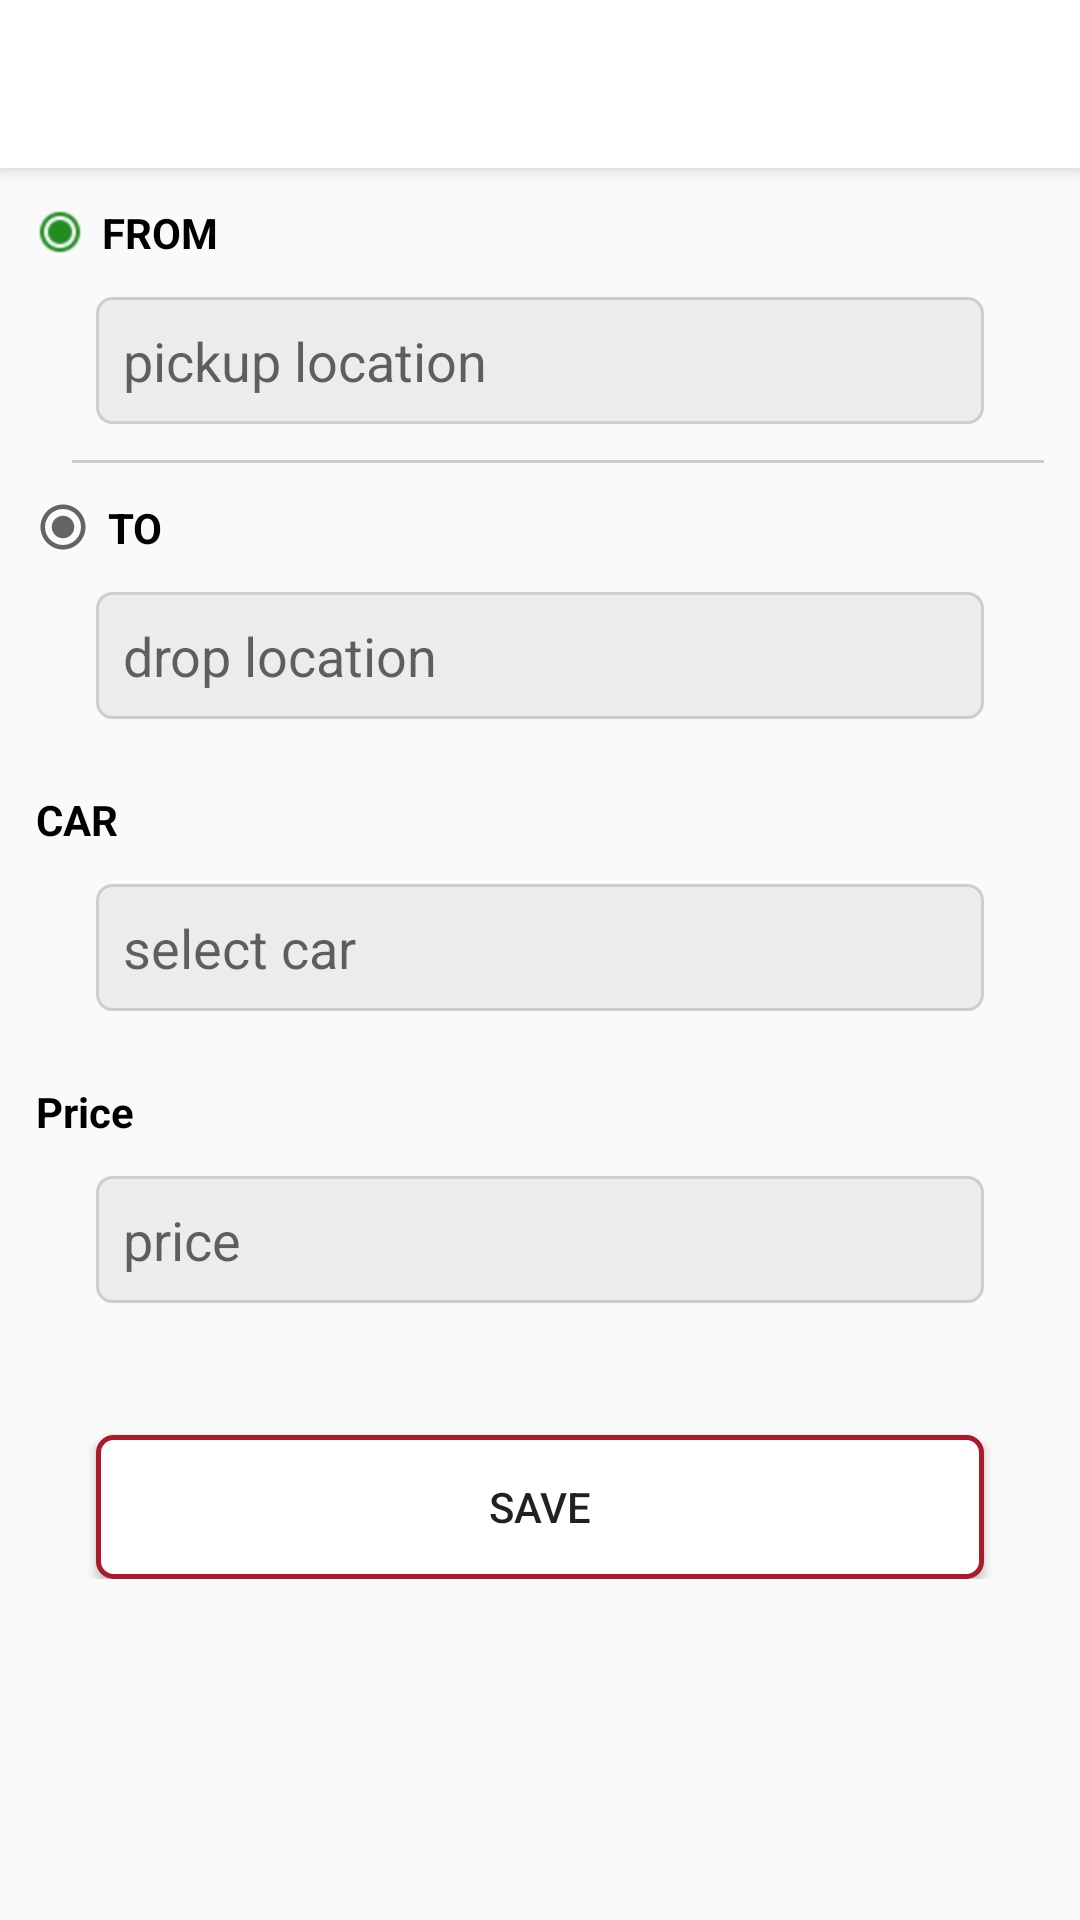

This screen was rendered from an Android layout file. Write that file and the resources it references.
<!-- AndroidManifest.xml: application theme AppTheme -->
<!-- res/layout/activity_add_booking.xml -->
<?xml version="1.0" encoding="utf-8"?>
<RelativeLayout xmlns:android="http://schemas.android.com/apk/res/android"
    xmlns:app="http://schemas.android.com/apk/res-auto"
    xmlns:tools="http://schemas.android.com/tools"
    android:layout_width="match_parent"
    android:layout_height="match_parent"
    tools:context=".AddBooking">


    <LinearLayout
        android:layout_width="match_parent"
        android:layout_height="wrap_content"
        android:orientation="vertical">

        <androidx.appcompat.widget.Toolbar
            android:id="@+id/toolbar"
            android:layout_width="match_parent"
            android:layout_height="wrap_content"
            android:background="@color/white"
            android:elevation="4dp"></androidx.appcompat.widget.Toolbar>

        <ScrollView
            android:layout_width="match_parent"
            android:layout_height="match_parent"
            android:fillViewport="true">

            <LinearLayout
                android:layout_width="match_parent"
                android:layout_height="match_parent"
                android:orientation="vertical">


                <LinearLayout
                    android:layout_width="match_parent"
                    android:layout_height="wrap_content"
                    android:orientation="vertical">

                    <LinearLayout
                        android:layout_width="match_parent"
                        android:layout_height="wrap_content"
                        android:layout_marginLeft="12dp"
                        android:layout_marginTop="12dp"
                        android:layout_marginRight="12dp"
                        android:layout_marginBottom="6dp"
                        android:gravity="center_vertical"
                        android:orientation="horizontal">


                        <ImageView
                            android:layout_width="16dp"
                            android:layout_height="16dp"
                            android:src="@drawable/green_radio_button"></ImageView>

                        <TextView
                            android:layout_width="wrap_content"
                            android:layout_height="wrap_content"
                            android:layout_marginLeft="6dp"
                            android:text="FROM"
                            android:textColor="#000"
                            android:textStyle="bold">

                        </TextView>
                    </LinearLayout>

                    <EditText
                        android:id="@+id/from"
                        android:layout_width="match_parent"
                        android:layout_height="wrap_content"
                        android:layout_marginLeft="32dp"
                        android:layout_marginTop="6dp"
                        android:layout_marginRight="32dp"
                        android:layout_marginBottom="12dp"
                        android:background="@drawable/edit_text_background"
                        android:focusable="false"
                        android:hint="pickup location"
                        android:padding="9dp">

                    </EditText>

                    <View
                        android:layout_width="match_parent"
                        android:layout_height="1dp"
                        android:layout_marginLeft="24dp"
                        android:layout_marginRight="12dp"
                        android:background="#cdcdcd">

                    </View>

                    <TextView
                        android:layout_width="wrap_content"
                        android:layout_height="wrap_content"
                        android:layout_marginLeft="12dp"
                        android:layout_marginTop="12dp"
                        android:layout_marginRight="12dp"
                        android:layout_marginBottom="6dp"
                        android:drawableLeft="@drawable/ic_baseline_radio_button_checked_24"
                        android:drawablePadding="6dp"
                        android:text="TO"
                        android:textColor="#000"
                        android:textStyle="bold">

                    </TextView>

                    <EditText
                        android:id="@+id/to"
                        android:layout_width="match_parent"
                        android:layout_height="wrap_content"
                        android:layout_marginLeft="32dp"
                        android:layout_marginTop="6dp"
                        android:layout_marginRight="32dp"
                        android:layout_marginBottom="12dp"
                        android:background="@drawable/edit_text_background"
                        android:clickable="true"
                        android:focusable="false"
                        android:hint="drop location"
                        android:padding="9dp">

                    </EditText>

                    <TextView
                        android:layout_width="wrap_content"
                        android:layout_height="wrap_content"
                        android:layout_marginLeft="12dp"
                        android:layout_marginTop="12dp"
                        android:layout_marginRight="12dp"
                        android:layout_marginBottom="6dp"
                        android:text="CAR"
                        android:textColor="#000"
                        android:textStyle="bold">

                    </TextView>

                    <EditText
                        android:id="@+id/car"
                        android:layout_width="match_parent"
                        android:layout_height="wrap_content"
                        android:layout_marginLeft="32dp"
                        android:layout_marginTop="6dp"
                        android:layout_marginRight="32dp"
                        android:layout_marginBottom="12dp"
                        android:background="@drawable/edit_text_background"
                        android:clickable="true"
                        android:focusable="false"
                        android:hint="select car"
                        android:padding="9dp">

                    </EditText>

                    <TextView
                        android:layout_width="wrap_content"
                        android:layout_height="wrap_content"
                        android:layout_marginLeft="12dp"
                        android:layout_marginTop="12dp"
                        android:layout_marginRight="12dp"
                        android:layout_marginBottom="6dp"
                        android:text="Price"
                        android:textColor="#000"
                        android:textStyle="bold">

                    </TextView>

                    <EditText
                        android:id="@+id/price"
                        android:layout_width="match_parent"
                        android:layout_height="wrap_content"
                        android:layout_marginLeft="32dp"
                        android:layout_marginTop="6dp"
                        android:layout_marginRight="32dp"
                        android:inputType="number"
                        android:digits="0123456789"
                        android:layout_marginBottom="12dp"
                        android:background="@drawable/edit_text_background"
                        android:clickable="true"
                        android:hint="price"
                        android:padding="9dp">

                    </EditText>

                </LinearLayout>

            </LinearLayout>


        </ScrollView>

        <Button
            android:id="@+id/save"
            android:layout_width="match_parent"
            android:layout_height="wrap_content"
            android:layout_marginLeft="32dp"
            android:layout_marginRight="32dp"
            android:layout_marginTop="32dp"
            android:background="@drawable/button_bg"
            android:foreground="?attr/selectableItemBackground"
            android:text="Save">

        </Button>

    </LinearLayout>

    <ProgressBar
        android:id="@+id/progressbar"
        android:layout_width="wrap_content"
        android:layout_height="wrap_content"
        android:layout_centerInParent="true"
        android:visibility="gone">

    </ProgressBar>

</RelativeLayout>
<!-- resources referenced by this layout -->
<resources>
  <color name="white">#ffffff</color>
  <!-- drawable button_bg (drawable) -->
  <?xml version="1.0" encoding="utf-8"?>
  <shape xmlns:android="http://schemas.android.com/apk/res/android" >
      <stroke
          android:width="1.5dp"
          android:color="@color/colorPrimaryDark" />
  
      <solid android:color="#ffffff" />
  
      <padding
          android:left="1dp"
          android:right="1dp"
          android:bottom="1dp"
          android:top="1dp" />
  
      <corners android:radius="5dp" />
  </shape>
  <!-- drawable edit_text_background (drawable-v24) -->
  <shape xmlns:android="http://schemas.android.com/apk/res/android">
      <stroke
          android:width="1dp"
          android:color="#cdcdcd" />
      <solid android:color="#ECECEC" />
      <corners android:radius="5dp" />
  </shape>
  <!-- drawable green_radio_button: png bitmap (drawable, 869 bytes) -->
  <!-- drawable ic_baseline_radio_button_checked_24 (drawable) -->
  <vector xmlns:android="http://schemas.android.com/apk/res/android"
      android:width="18dp"
      android:height="18dp"
      android:viewportWidth="24"
      android:viewportHeight="24"
      android:tint="?attr/colorControlNormal">
    <path
        android:fillColor="@android:color/white"
        android:pathData="M12,7c-2.76,0 -5,2.24 -5,5s2.24,5 5,5 5,-2.24 5,-5 -2.24,-5 -5,-5zM12,2C6.48,2 2,6.48 2,12s4.48,10 10,10 10,-4.48 10,-10S17.52,2 12,2zM12,20c-4.42,0 -8,-3.58 -8,-8s3.58,-8 8,-8 8,3.58 8,8 -3.58,8 -8,8z"/>
  </vector>
  <style name="AppTheme" parent="Theme.AppCompat.Light.NoActionBar">
          
          <item name="colorPrimary">@color/colorPrimary</item>
          <item name="colorPrimaryDark">@color/colorPrimaryDark</item>
          <item name="colorAccent">@color/colorAccent</item>
  
      </style>
  <color name="colorPrimaryDark">#AB192D</color>
  <color name="colorPrimary">#b2263c</color>
  <color name="colorAccent">#000000</color>
</resources>
